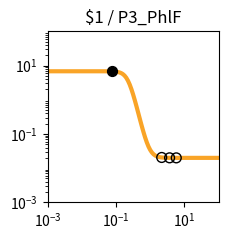

Here is the Python script that generated this plot: (Note: this script raises an exception after producing the figure.)
import matplotlib.pyplot as plt
import matplotlib.ticker as ticker
import numpy as np

fig, ax = plt.subplots(figsize=(2.5,2.5))

plt.xlim(1.000000e-03, 1.000000e+02)
plt.ylim(1.000000e-03, 1.000000e+02)

x = np.array([1.000000e-03,1.122018e-03,1.258925e-03,1.412538e-03,1.584893e-03,1.778279e-03,1.995262e-03,2.238721e-03,2.511886e-03,2.818383e-03,3.162278e-03,3.548134e-03,3.981072e-03,4.466836e-03,5.011872e-03,5.623413e-03,6.309573e-03,7.079458e-03,7.943282e-03,8.912509e-03,1.000000e-02,1.122018e-02,1.258925e-02,1.412538e-02,1.584893e-02,1.778279e-02,1.995262e-02,2.238721e-02,2.511886e-02,2.818383e-02,3.162278e-02,3.548134e-02,3.981072e-02,4.466836e-02,5.011872e-02,5.623413e-02,6.309573e-02,7.079458e-02,7.943282e-02,8.912509e-02,1.000000e-01,1.122018e-01,1.258925e-01,1.412538e-01,1.584893e-01,1.778279e-01,1.995262e-01,2.238721e-01,2.511886e-01,2.818383e-01,3.162278e-01,3.548134e-01,3.981072e-01,4.466836e-01,5.011872e-01,5.623413e-01,6.309573e-01,7.079458e-01,7.943282e-01,8.912509e-01,1.000000e+00,1.122018e+00,1.258925e+00,1.412538e+00,1.584893e+00,1.778279e+00,1.995262e+00,2.238721e+00,2.511886e+00,2.818383e+00,3.162278e+00,3.548134e+00,3.981072e+00,4.466836e+00,5.011872e+00,5.623413e+00,6.309573e+00,7.079458e+00,7.943282e+00,8.912509e+00,1.000000e+01,1.122018e+01,1.258925e+01,1.412538e+01,1.584893e+01,1.778279e+01,1.995262e+01,2.238721e+01,2.511886e+01,2.818383e+01,3.162278e+01,3.548134e+01,3.981072e+01,4.466836e+01,5.011872e+01,5.623413e+01,6.309573e+01,7.079458e+01,7.943282e+01,8.912509e+01,1.000000e+02,])
y = np.array([6.800000e+00,6.800000e+00,6.800000e+00,6.800000e+00,6.800000e+00,6.800000e+00,6.800000e+00,6.800000e+00,6.800000e+00,6.800000e+00,6.800000e+00,6.800000e+00,6.800000e+00,6.800000e+00,6.799999e+00,6.799999e+00,6.799998e+00,6.799997e+00,6.799995e+00,6.799992e+00,6.799987e+00,6.799979e+00,6.799966e+00,6.799945e+00,6.799910e+00,6.799855e+00,6.799765e+00,6.799618e+00,6.799381e+00,6.798996e+00,6.798371e+00,6.797359e+00,6.795717e+00,6.793057e+00,6.788747e+00,6.781769e+00,6.770483e+00,6.752258e+00,6.722909e+00,6.675850e+00,6.600919e+00,6.482918e+00,6.300285e+00,6.025072e+00,5.626608e+00,5.081876e+00,4.392834e+00,3.602038e+00,2.789704e+00,2.044942e+00,1.430031e+00,9.647490e-01,6.354056e-01,4.131375e-01,2.679183e-01,1.750387e-01,1.164417e-01,7.979153e-02,5.699223e-02,4.285704e-02,3.411178e-02,2.870820e-02,2.537208e-02,2.331340e-02,2.204341e-02,2.126010e-02,2.077703e-02,2.047913e-02,2.029544e-02,2.018217e-02,2.011233e-02,2.006926e-02,2.004271e-02,2.002633e-02,2.001624e-02,2.001001e-02,2.000617e-02,2.000381e-02,2.000235e-02,2.000145e-02,2.000089e-02,2.000055e-02,2.000034e-02,2.000021e-02,2.000013e-02,2.000008e-02,2.000005e-02,2.000003e-02,2.000002e-02,2.000001e-02,2.000001e-02,2.000000e-02,2.000000e-02,2.000000e-02,2.000000e-02,2.000000e-02,2.000000e-02,2.000000e-02,2.000000e-02,2.000000e-02,2.000000e-02,])
c = "#f9a427"

hi_x = np.array([7.524873e-02,])
hi_y = np.array([6.738439e+00,])
lo_x = np.array([5.779337e+00,3.685817e+00,2.168769e+00,])
lo_y = np.array([2.000892e-02,2.005903e-02,2.054746e-02,])

plt.loglog(x,y,lw=3,color=c)
plt.scatter(hi_x,hi_y,marker='o',s=50,color='black',zorder=10)
plt.scatter(lo_x,lo_y,marker='o',s=50,edgecolors='black',color='none',zorder=10)

plt.title("$1 / P3_PhlF")

ax.xaxis.set_major_locator(ticker.LogLocator(numticks=3))
ax.yaxis.set_major_locator(ticker.LogLocator(numticks=3))

ax.set_aspect('equal')
plt.tight_layout()

plt.savefig("/root/output/response_plot_$1_P3_PhlF.png", bbox_inches='tight')
